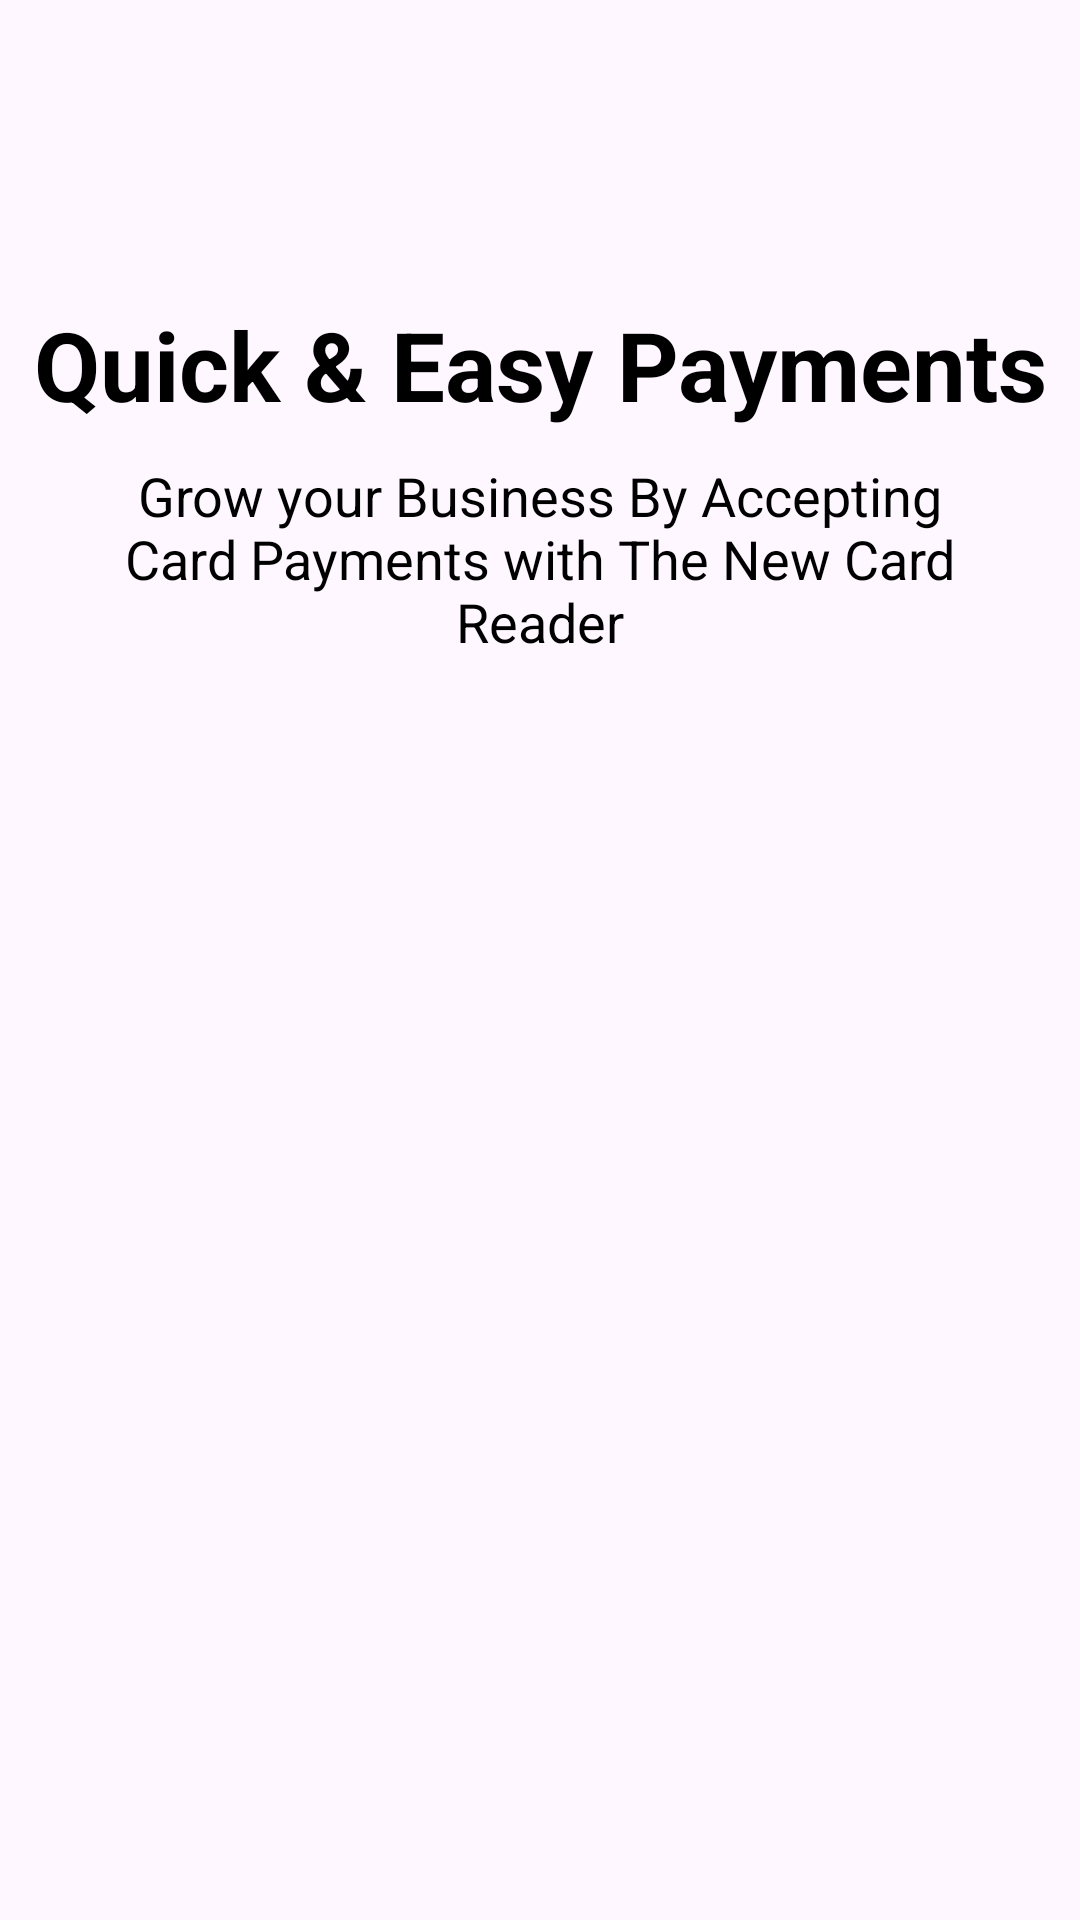

Android layout source for this screen:
<!-- AndroidManifest.xml: application theme Theme.Onbording_Screen -->
<!-- res/layout/slider_layout.xml -->
<?xml version="1.0" encoding="utf-8"?>

<LinearLayout xmlns:android="http://schemas.android.com/apk/res/android"
    android:layout_width="match_parent"
    android:layout_height="match_parent"
    android:orientation="vertical"
    xmlns:app="http://schemas.android.com/apk/res-auto"
    app:flow_horizontalAlign="center">




    <ImageView
        android:id="@+id/titleImage"
        android:layout_width="match_parent"
        android:layout_height="wrap_content"
        android:layout_marginTop="50dp"
        android:src="@drawable/image1"/>


    <TextView
        android:id="@+id/texttitle1"
        android:layout_width="match_parent"
        android:layout_height="wrap_content"
        android:layout_marginTop="50dp"
        android:textStyle="bold"
        android:textColor="@color/black"
        android:text="@string/heading_one"
        android:textAlignment="center"
        android:textSize="32dp" />
    <TextView
        android:id="@+id/textdescription1"
        android:layout_width="match_parent"
        android:layout_height="wrap_content"
        android:layout_marginHorizontal="30dp"
        android:textStyle="normal"
        android:layout_marginTop="10dp"
        android:textColor="@color/black"
        android:text="@string/desc_one"
        android:textAlignment="center"
        android:textSize="18dp" />

</LinearLayout>
<!-- resources referenced by this layout -->
<resources>
  <color name="black">#FF000000</color>
  <string name="desc_one">Grow your Business By Accepting Card Payments with The New Card Reader</string>
  <string name="heading_one">Quick &amp; Easy Payments</string>
  <style name="Theme.Onbording_Screen" parent="Base.Theme.Onbording_Screen" />
  <style name="Base.Theme.Onbording_Screen" parent="Theme.Material3.DayNight.NoActionBar">
          
          
      </style>
</resources>
